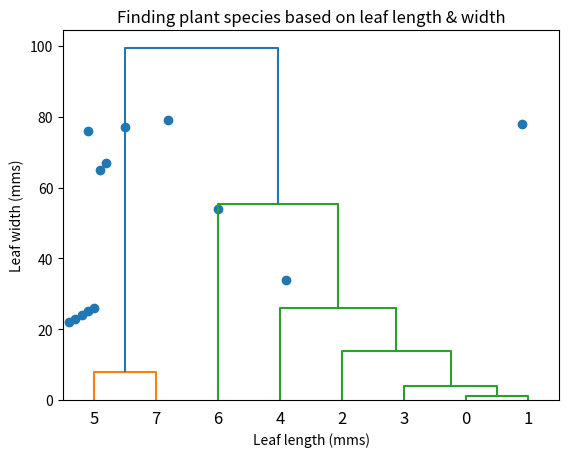

Reproduce this figure in Python.
#import modules
from matplotlib import pyplot as plt
from scipy.cluster.hierarchy import dendrogram, linkage
import numpy as np

#random x and y values
x=[1,2,3,4,5,6,74,17,4,25,36,7,89,10]
y=[22,23,24,25,26,65,78,79,76,54,34,67,8,77]

#plot the points
plt.scatter(x,y)
plt.title("Finding plant species based on leaf length & width")
plt.ylabel("Leaf width (mms)")
plt.xlabel("Leaf length (mms)")
plt.show()

# Concatenate arrays & generate the linkage matrix
arr=np.concatenate((x,y),)
Z = linkage(arr, 'ward')

#plot the dendrogram or the hierarchical diagram
dendrogram(Z)
plt.title("Finding plant species based on leaf length & width")
plt.ylabel("Leaf width (mms)")
plt.xlabel("Leaf length (mms)")
plt.show()